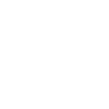
t = 0.00 s
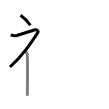
t = 2.50 s
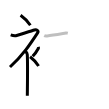
t = 5.25 s
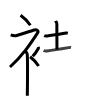
t = 7.75 s
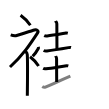
t = 10.50 s
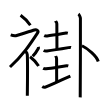
t = 13.00 s

The animated SVG that drew these frames (rendered in a browser with its animation timeline set to each time). Animation: 13 SMIL elements (animate=13); one cycle of 13.00 s.

<svg width="109px" height="109px" viewBox="0 0 px 109px" xmlns="http://www.w3.org/2000/svg" xmlns:xlink="http://www.w3.org/1999/xlink" xml:space="preserve" version="1.1"  baseProfile="full">
<path d="M20.58,15.25c3.33,2.35,6.9,5.88,9.75,10" style="fill:none;stroke:black;stroke-width:3;opacity:0">
  <animate attributeType="CSS" attributeName="opacity" from="0" to="1" begin="0s" dur="1s" repeatCount="Indefinite" fill="freeze" />
</path>
<path d="M10.7,34.86c1.8,0.64,4.41,1.05,5.96,0.61c1.9-0.54,15.37-4.83,17.69-5.49c2.33-0.66,4.58,0.83,3.26,2.85C29.86,44.65,23,55,10,67" style="fill:none;stroke:black;stroke-width:3;opacity:0">
  <animate attributeType="CSS" attributeName="opacity" from="0" to="1" begin="1s" dur="1s" repeatCount="Indefinite" fill="freeze" />
</path>
<path d="M25.5,51.11c0.12,0.29,1.65,1.53,1.77,3.39c0.57,8.93,0.06,38.2,0.06,41.25" style="fill:none;stroke:black;stroke-width:3;opacity:0">
  <animate attributeType="CSS" attributeName="opacity" from="0" to="1" begin="2s" dur="1s" repeatCount="Indefinite" fill="freeze" />
</path>
<path d="M38.31,46.89c0.15,0.77,0.3,0.98,0,1.53c-0.92,1.69-3.76,5.83-5.61,7.83" style="fill:none;stroke:black;stroke-width:3;opacity:0">
  <animate attributeType="CSS" attributeName="opacity" from="0" to="1" begin="3s" dur="1s" repeatCount="Indefinite" fill="freeze" />
</path>
<path d="M30.08,56.75c2.9,2.18,6.01,5.44,8.5,9.25" style="fill:none;stroke:black;stroke-width:3;opacity:0">
  <animate attributeType="CSS" attributeName="opacity" from="0" to="1" begin="4s" dur="1s" repeatCount="Indefinite" fill="freeze" />
</path>
<path d="M44.21,35.72c0.51,0.25,2.45,0.3,2.96,0.25c5.08-0.47,11.83-1.72,18.83-2.93c0.84-0.14,1.36,0.12,1.79,0.25" style="fill:none;stroke:black;stroke-width:3;opacity:0">
  <animate attributeType="CSS" attributeName="opacity" from="0" to="1" begin="5s" dur="1s" repeatCount="Indefinite" fill="freeze" />
</path>
<path d="M55.48,21c0.09,0.24,1.36,1.27,1.36,2.83c0,10.02,0.11,12.46,0.11,25.72" style="fill:none;stroke:black;stroke-width:3;opacity:0">
  <animate attributeType="CSS" attributeName="opacity" from="0" to="1" begin="6s" dur="1s" repeatCount="Indefinite" fill="freeze" />
</path>
<path d="M43.61,50.48c0.86,0.42,2.44,0.51,3.29,0.42c6.1-0.65,12.35-1.65,21.57-3.26c1.41-0.25,1.79-0.3,2.51-0.09" style="fill:none;stroke:black;stroke-width:3;opacity:0">
  <animate attributeType="CSS" attributeName="opacity" from="0" to="1" begin="7s" dur="1s" repeatCount="Indefinite" fill="freeze" />
</path>
<path d="M43.16,68.44c0.48,0.26,2.36,0.3,2.85,0.26c6.6-0.6,14.33-2.17,20.58-2.99c0.79-0.1,1.28,0.12,1.69,0.25" style="fill:none;stroke:black;stroke-width:3;opacity:0">
  <animate attributeType="CSS" attributeName="opacity" from="0" to="1" begin="8s" dur="1s" repeatCount="Indefinite" fill="freeze" />
</path>
<path d="M55.59,56c0.07,0.23,1,1.2,1,2.67c0,9.46,0.08,10.9,0.08,23.4" style="fill:none;stroke:black;stroke-width:3;opacity:0">
  <animate attributeType="CSS" attributeName="opacity" from="0" to="1" begin="9s" dur="1s" repeatCount="Indefinite" fill="freeze" />
</path>
<path d="M42.29,86.54c1.23,0.85,2.33,0.95,3.08,0.62c10.34-4.52,15.24-6.77,24.99-10.94" style="fill:none;stroke:black;stroke-width:3;opacity:0">
  <animate attributeType="CSS" attributeName="opacity" from="0" to="1" begin="10s" dur="1s" repeatCount="Indefinite" fill="freeze" />
</path>
<path d="M78.43,14.05c0.6,0.43,1.86,3.23,1.98,4.09c0.12,0.86-0.08,73.84-0.2,79.24" style="fill:none;stroke:black;stroke-width:3;opacity:0">
  <animate attributeType="CSS" attributeName="opacity" from="0" to="1" begin="11s" dur="1s" repeatCount="Indefinite" fill="freeze" />
</path>
<path d="M82,45.75c5.73,2.78,14.74,10.18,16.25,15.75" style="fill:none;stroke:black;stroke-width:3;opacity:0">
  <animate attributeType="CSS" attributeName="opacity" from="0" to="1" begin="12s" dur="1s" repeatCount="Indefinite" fill="freeze" />
</path>
</svg>
